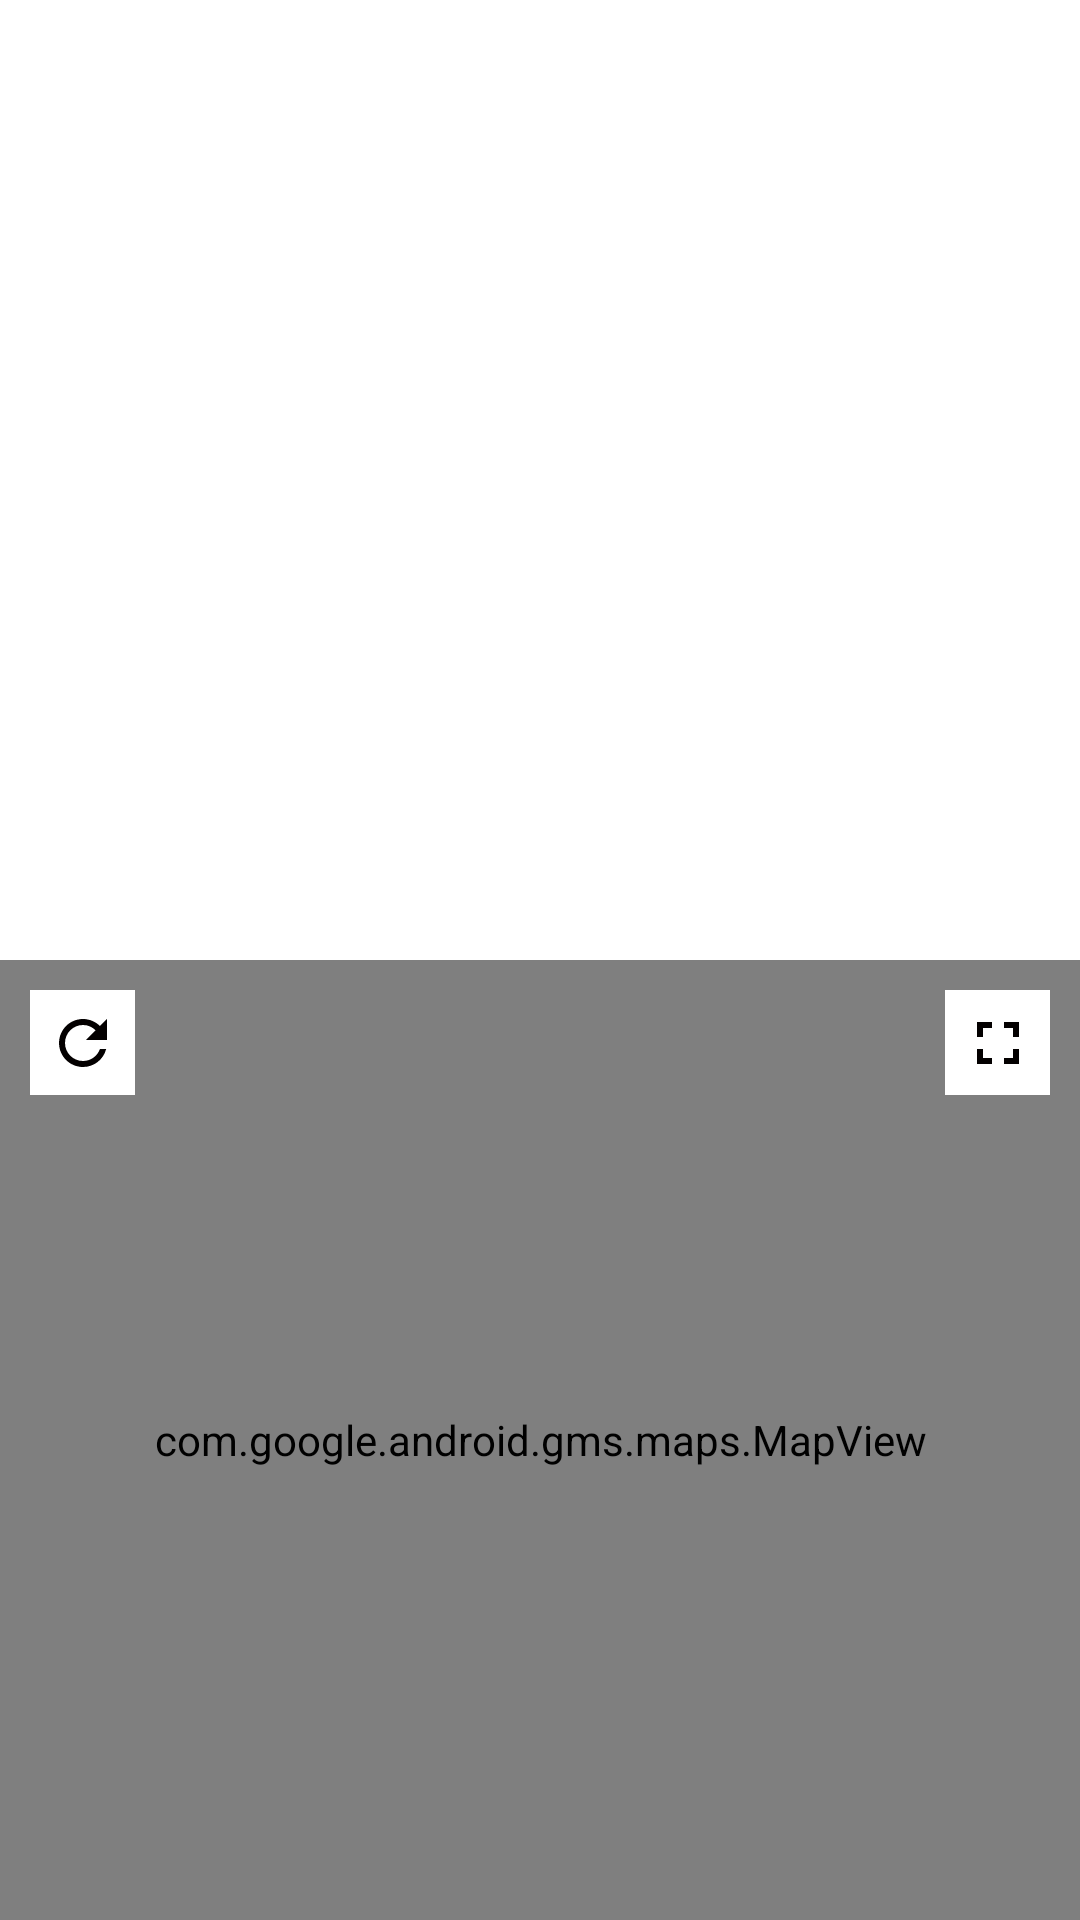

Produce the Android XML layout that renders to this screen, including the resource entries it uses.
<!-- AndroidManifest.xml: application theme AppTheme.NoActionBar -->
<!-- res/layout/activity_geolocation.xml -->
<?xml version="1.0" encoding="utf-8"?>
<RelativeLayout
    xmlns:android="http://schemas.android.com/apk/res/android"
    android:layout_width="match_parent"
    android:layout_height="match_parent"
    android:background="@color/white">

    <LinearLayout
        xmlns:android="http://schemas.android.com/apk/res/android"
        android:layout_width="match_parent"
        android:layout_height="match_parent"
        android:orientation="vertical"
        android:weightSum="100"
        android:background="@color/white">

        <androidx.recyclerview.widget.RecyclerView
            android:layout_width="match_parent"
            android:layout_height="0dp"
            android:layout_weight="50"
            android:id="@+id/user_list_recycler_view">

        </androidx.recyclerview.widget.RecyclerView>

        <RelativeLayout
            android:layout_width="match_parent"
            android:layout_height="0dp"
            android:layout_weight="50"
            android:id="@+id/map_container">

            <com.google.android.gms.maps.MapView
                xmlns:android="http://schemas.android.com/apk/res/android"
                android:layout_width="match_parent"
                android:layout_height="match_parent"
                android:id="@+id/user_list_map" />

            <ImageButton
                android:layout_width="35dp"
                android:layout_height="35dp"
                android:src="@drawable/ic_full_screen_black_24dp"
                android:background="@color/white"
                android:layout_alignParentRight="true"
                android:layout_alignParentEnd="true"
                android:layout_marginTop="10dp"
                android:layout_marginRight="10dp"
                android:layout_marginEnd="10dp"
                android:id="@+id/btn_full_screen_map"/>

            <ImageButton
                android:layout_width="35dp"
                android:layout_height="35dp"
                android:src="@drawable/ic_refresh_black_24dp"
                android:background="@color/white"
                android:layout_alignParentLeft="true"
                android:layout_alignParentStart="true"
                android:layout_marginTop="10dp"
                android:layout_marginLeft="10dp"
                android:layout_marginStart="10dp"
                android:id="@+id/btn_reset_map"/>
        </RelativeLayout>


    </LinearLayout>

    <ProgressBar
        android:layout_width="wrap_content"
        android:layout_height="wrap_content"
        android:id="@+id/progressBar"
        android:layout_centerInParent="true"
        android:visibility="gone"/>

</RelativeLayout>
<!-- resources referenced by this layout -->
<resources>
  <color name="white">#FFFFFF</color>
  <!-- drawable ic_full_screen_black_24dp (drawable-anydpi) -->
  <vector xmlns:android="http://schemas.android.com/apk/res/android"
      android:width="24dp"
      android:height="24dp"
      android:viewportWidth="24"
      android:viewportHeight="24"
      android:tint="#030000">
      <path
          android:fillColor="#FF000000"
          android:pathData="M7,14L5,14v5h5v-2L7,17v-3zM5,10h2L7,7h3L10,5L5,5v5zM17,17h-3v2h5v-5h-2v3zM14,5v2h3v3h2L19,5h-5z"/>
  </vector>
  <!-- drawable ic_refresh_black_24dp (drawable-anydpi) -->
  <vector xmlns:android="http://schemas.android.com/apk/res/android"
      android:width="24dp"
      android:height="24dp"
      android:viewportWidth="24"
      android:viewportHeight="24"
      android:tint="#030000">
      <path
          android:fillColor="#FF000000"
          android:pathData="M17.65,6.35C16.2,4.9 14.21,4 12,4c-4.42,0 -7.99,3.58 -7.99,8s3.57,8 7.99,8c3.73,0 6.84,-2.55 7.73,-6h-2.08c-0.82,2.33 -3.04,4 -5.65,4 -3.31,0 -6,-2.69 -6,-6s2.69,-6 6,-6c1.66,0 3.14,0.69 4.22,1.78L13,11h7V4l-2.35,2.35z"/>
  </vector>
  <style name="AppTheme.NoActionBar">
          <item name="windowActionBar">false</item>
          <item name="windowNoTitle">true</item>
          <item name="android:windowAnimationStyle">@null</item>
      </style>
</resources>
